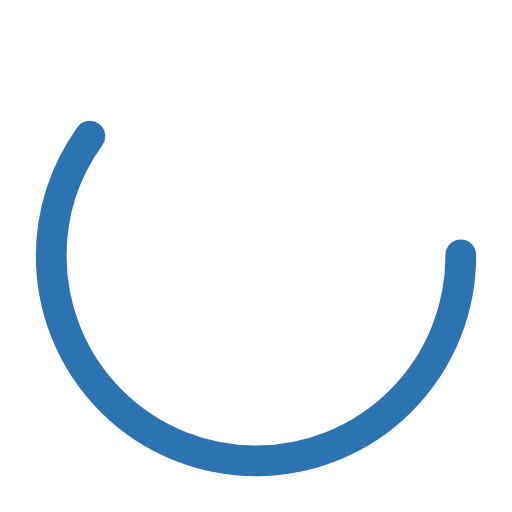
t = 0.00 s
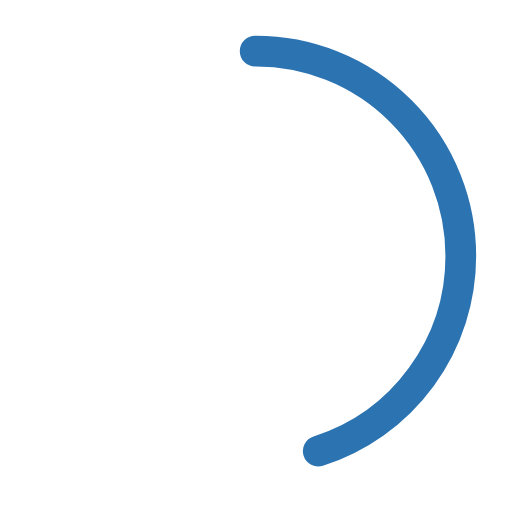
t = 0.25 s
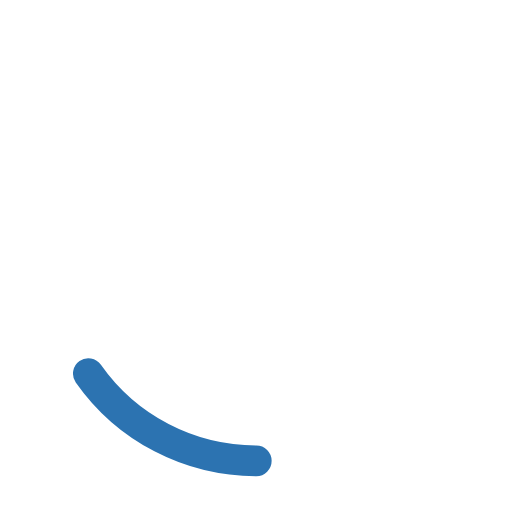
t = 0.75 s
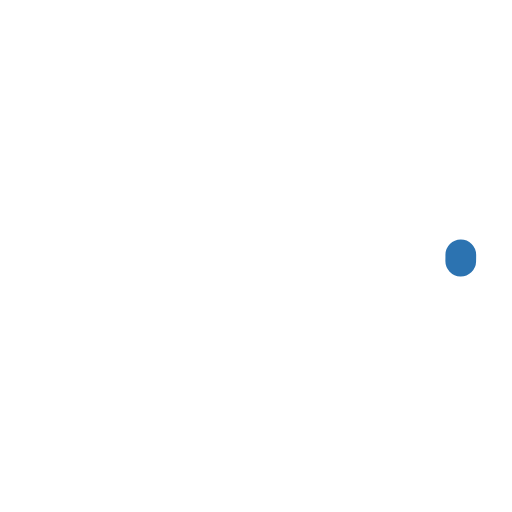
t = 1.00 s
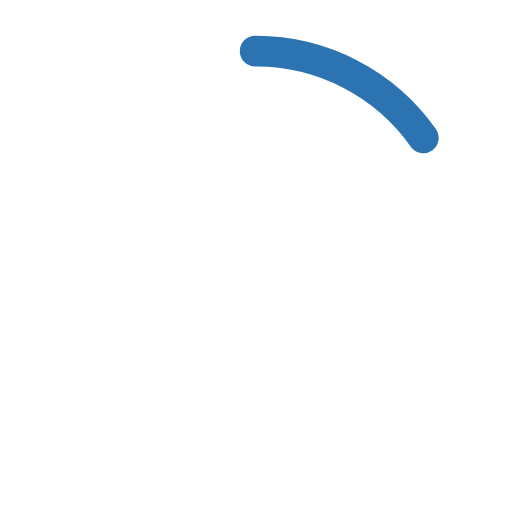
t = 1.25 s
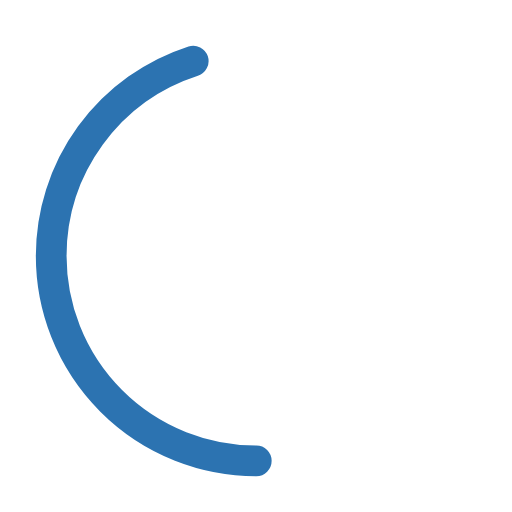
t = 1.75 s

The animated SVG that drew these frames (rendered in a browser with its animation timeline set to each time). Animation: 2 SMIL elements (animate=2); one cycle of 2.00 s, repeats indefinitely.

<svg width='200px' height='200px' xmlns="http://www.w3.org/2000/svg" viewBox="0 0 100 100" preserveAspectRatio="xMidYMid"><rect x="0" y="0" width="100" height="100" fill="none" class="bk"/><circle cx="50" cy="50" r="40" stroke="#ffffff" fill="none" stroke-width="10" stroke-linecap="round"/><circle cx="50" cy="50" r="40" stroke="#2c73b1" fill="none" stroke-width="6" stroke-linecap="round"><animate attributeName="stroke-dashoffset" dur="2s" repeatCount="indefinite" from="0" to="502"/><animate attributeName="stroke-dasharray" dur="2s" repeatCount="indefinite" values="150.6 100.4;1 250;150.6 100.4"/></circle></svg>
